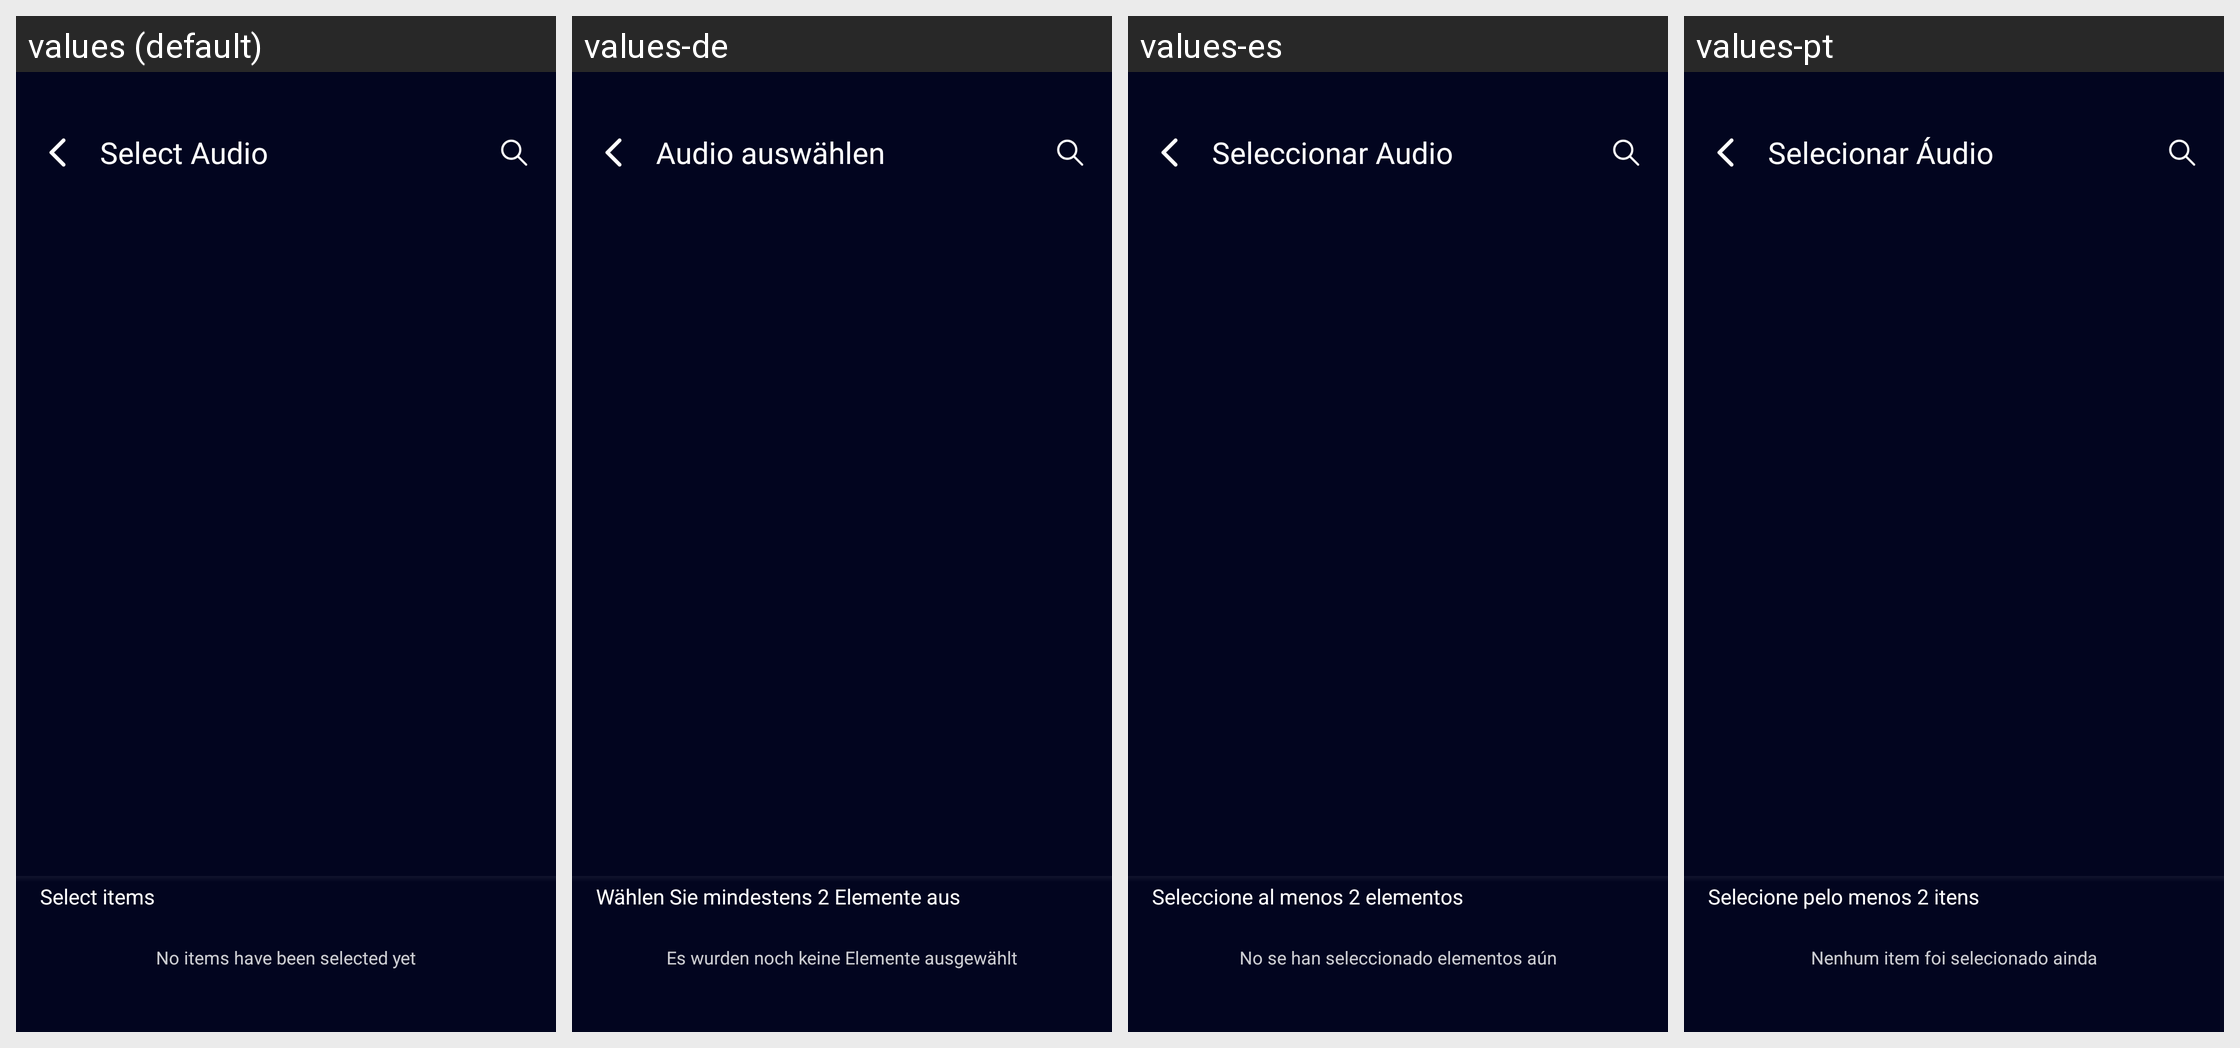

Strings drawn on this Android screen and how each of the app's shown locales translates them:
Android screen res/layout/activity_selectaudio2.xml rendered under 4 locales, left to right: values (default), values-de, values-es, values-pt. Device: Nexus 5 (rendered at 1080×1920; each locale shown at half size, 540×960, under a caption strip naming it); theme Theme.ST046_AudioEditorandMusicEditor.
Other locales in the repository, not shown: values-en, values-fr, values-hi, values-in.
Strings drawn on this screen, with the default value and each locale's value (text and hints the layout hard-codes, and strings that could not be matched under every locale, appear in the picture but are not listed):

select_audio
  values: Select Audio
  values-de: Audio auswählen
  values-es: Seleccionar Audio
  values-pt: Selecionar Áudio

no_items_have_been_selected_yet
  values: No items have been selected yet
  values-de: Es wurden noch keine Elemente ausgewählt
  values-es: No se han seleccionado elementos aún
  values-pt: Nenhum item foi selecionado ainda

select_at_least_2_items
  values: Select items
  values-de: Wählen Sie mindestens 2 Elemente aus
  values-es: Seleccione al menos 2 elementos
  values-pt: Selecione pelo menos 2 itens
